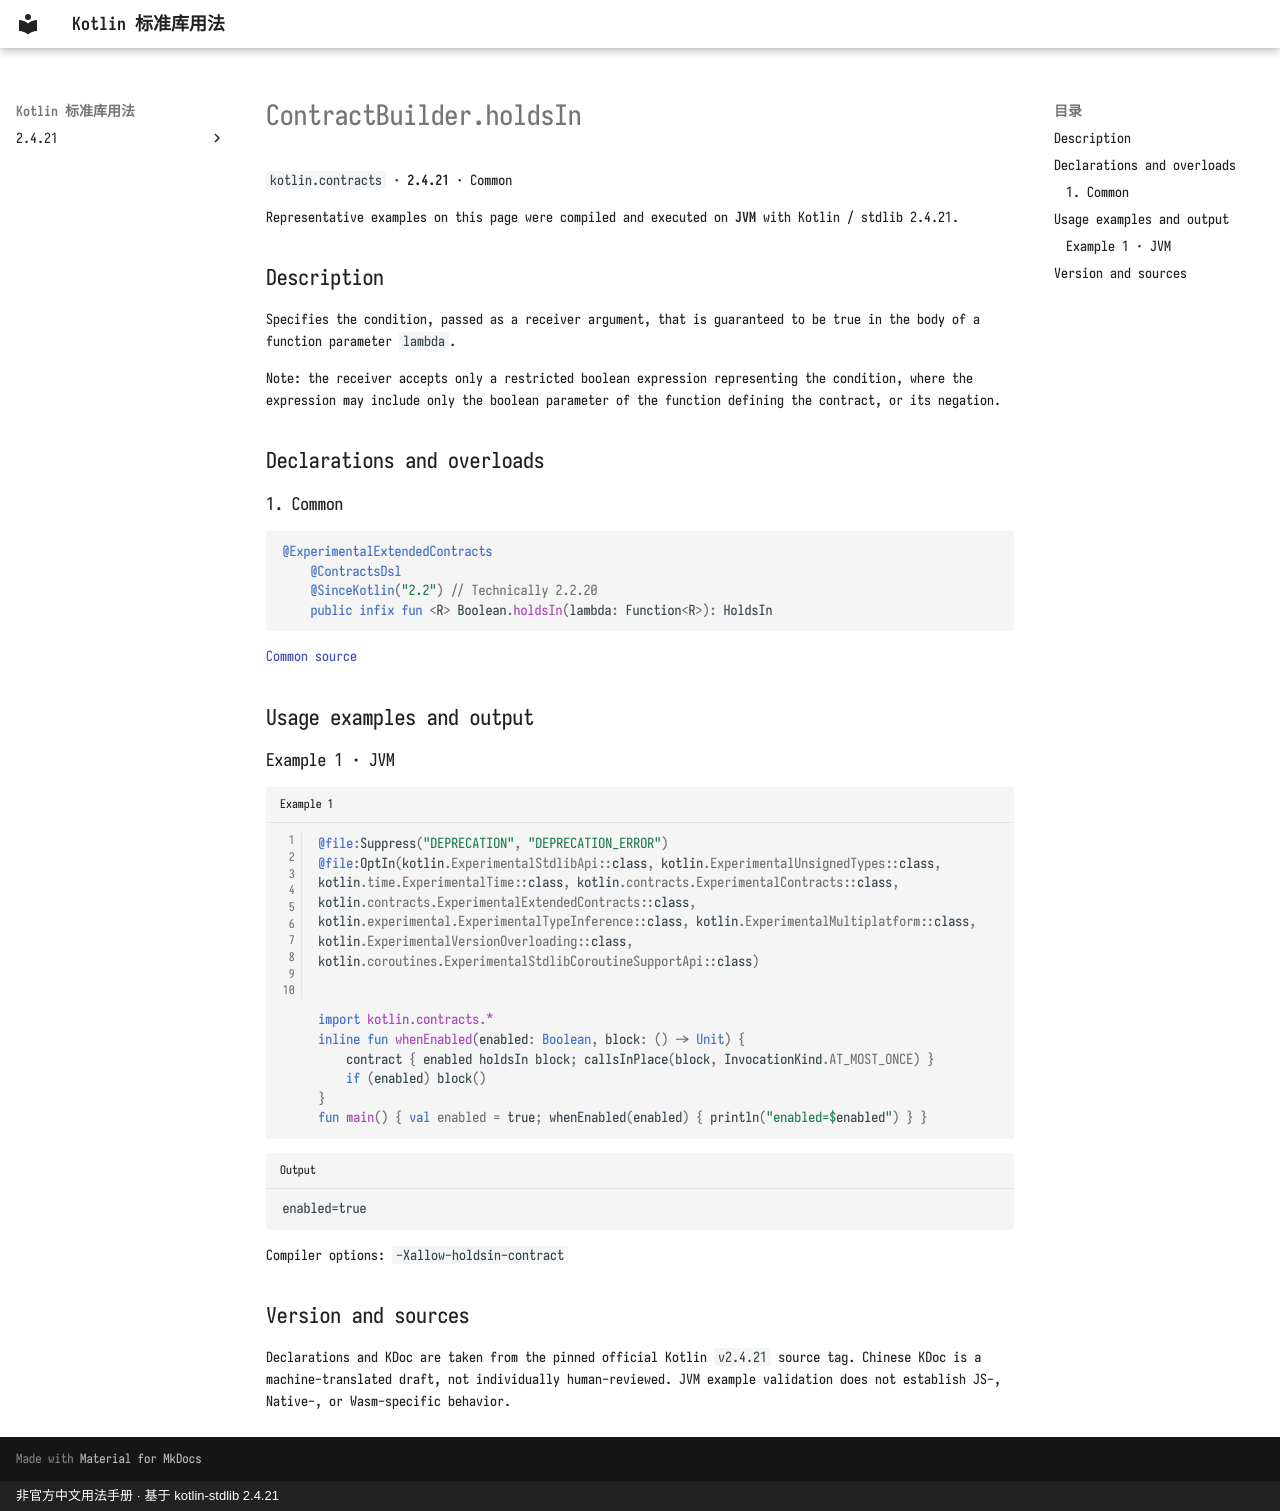

repository: oooooooko/kotlin-stdlib-docs · page: en/api/kotlin.contracts/contractbuilder-holdsin--1a5686ea/index.html · generator: mkdocs · copyright: 非官方中文用法手册 · 基于 kotlin-stdlib 2.4.21

# ContractBuilder.holdsIn

`kotlin.contracts` · **2.4.21** · Common

Representative examples on this page were compiled and executed on **JVM** with Kotlin / stdlib 2.4.21.

## Description

Specifies the condition, passed as a receiver argument, that is guaranteed to be true in the body of a function parameter `lambda`.

Note: the receiver accepts only a restricted boolean expression representing the condition, where the expression may include
only the boolean parameter of the function defining the contract, or its negation.

## Declarations and overloads

### 1. Common

```kotlin
@ExperimentalExtendedContracts
    @ContractsDsl
    @SinceKotlin("2.2") // Technically 2.2.20
    public infix fun <R> Boolean.holdsIn(lambda: Function<R>): HoldsIn
```

[Common source](https://github.com/JetBrains/kotlin/blob/v2.4.21/libraries/stdlib/src/kotlin/contracts/ContractBuilder.kt#L114)

## Usage examples and output

### Example 1 · JVM

```kotlin title="Example 1" linenums="1"
@file:Suppress("DEPRECATION", "DEPRECATION_ERROR")
@file:OptIn(kotlin.ExperimentalStdlibApi::class, kotlin.ExperimentalUnsignedTypes::class, kotlin.time.ExperimentalTime::class, kotlin.contracts.ExperimentalContracts::class, kotlin.contracts.ExperimentalExtendedContracts::class, kotlin.experimental.ExperimentalTypeInference::class, kotlin.ExperimentalMultiplatform::class, kotlin.ExperimentalVersionOverloading::class, kotlin.coroutines.ExperimentalStdlibCoroutineSupportApi::class)


import kotlin.contracts.*
inline fun whenEnabled(enabled: Boolean, block: () -> Unit) {
    contract { enabled holdsIn block; callsInPlace(block, InvocationKind.AT_MOST_ONCE) }
    if (enabled) block()
}
fun main() { val enabled = true; whenEnabled(enabled) { println("enabled=$enabled") } }
```

```text title="Output"
enabled=true
```

Compiler options: `-Xallow-holdsin-contract`

## Version and sources

Declarations and KDoc are taken from the pinned official Kotlin `v2.4.21` source tag. Chinese KDoc is a machine-translated draft, not individually human-reviewed. JVM example validation does not establish JS-, Native-, or Wasm-specific behavior.
